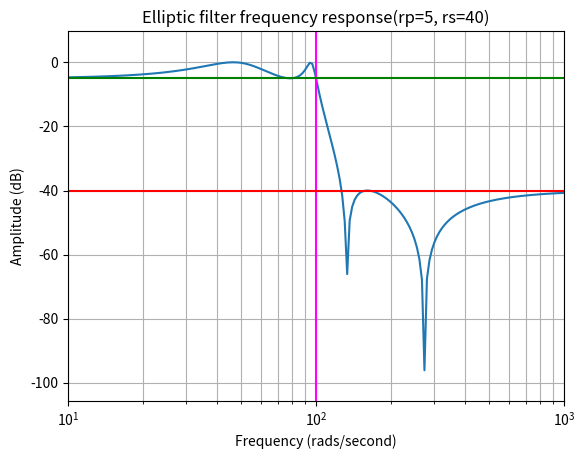

Python code for this plot:
from scipy import signal
from matplotlib import pyplot as plt
from matplotlib import style

import numpy as np

b,a = signal.ellip(4,5,40,100,'low', analog=True)
w,h = signal.freqs(b,a)

plt.xscale('log')
plt.plot(w,20*np.log10(abs(h)))
plt.title("Elliptic filter frequency response(rp=5, rs=40)")
plt.xlabel("Frequency (rads/second)")
plt.ylabel("Amplitude (dB)")
plt.margins(0,0.1)
plt.grid(which='both', axis='both')

plt.axvline(100,color='magenta')
plt.axhline(-40,color='red')
plt.axhline(-5,color='green')

plt.show()

